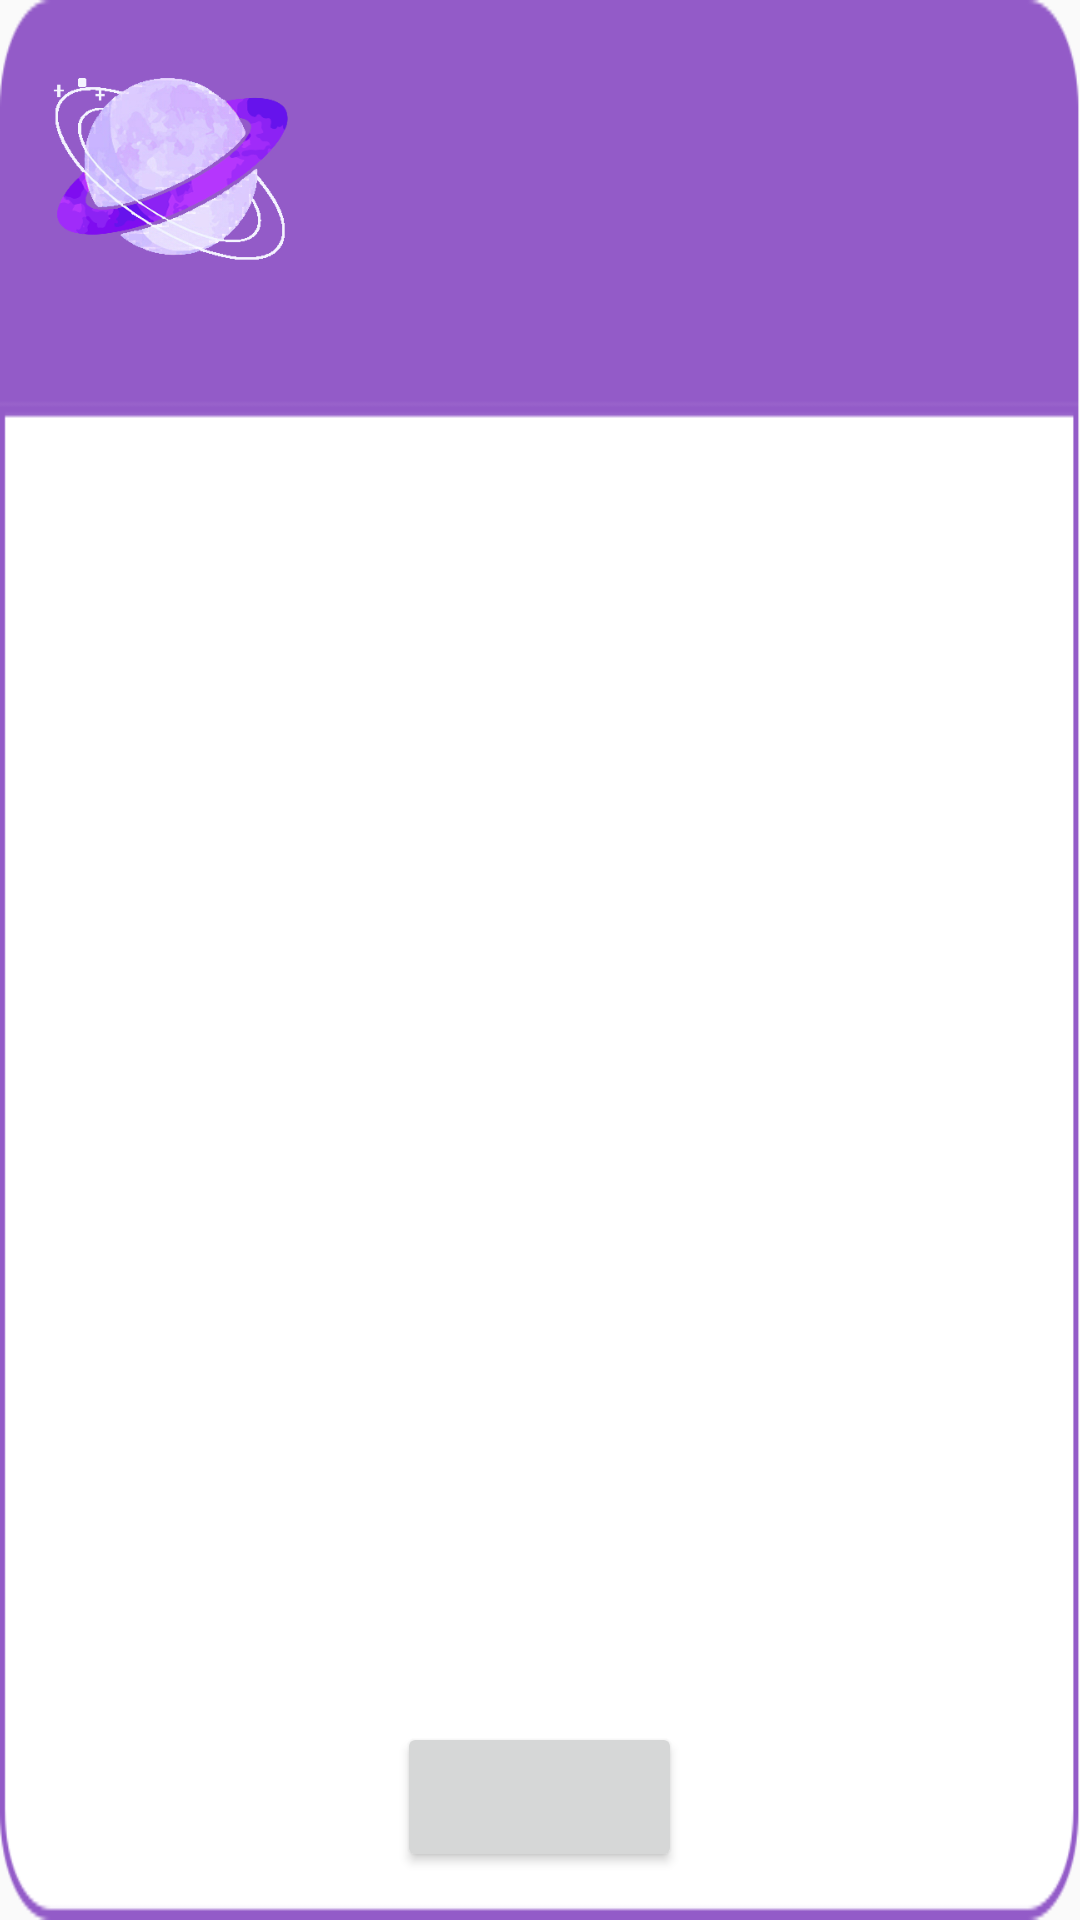

Produce the Android XML layout that renders to this screen, including the resource entries it uses.
<!-- AndroidManifest.xml: application theme AppTheme -->
<!-- res/layout/key.xml -->
<?xml version="1.0" encoding="utf-8"?>
<RelativeLayout xmlns:android="http://schemas.android.com/apk/res/android"
    android:id="@+id/pop"
    android:background="@drawable/setting"
    android:layout_width="match_parent"
    android:layout_height="match_parent"
    android:paddingBottom="16dp"
    android:paddingLeft="16dp"
    android:paddingRight="16dp"
    android:paddingTop="16dp">

    <ImageView
        android:id="@+id/icon"
        android:layout_width="80dp"
        android:layout_height="80dp"
        android:layout_alignParentStart="true"
        android:layout_alignParentTop="true"
        android:src="@drawable/appicon" />

    <TextView
        android:id="@+id/title"
        android:layout_width="match_parent"
        android:layout_height="80dp"
        android:layout_toEndOf="@+id/icon"
        android:gravity="center_vertical|center_horizontal"
        android:textAlignment="center"
        android:textStyle="bold"
        android:textSize="30sp" />

    <TextView
        android:layout_width="match_parent"
        android:layout_height="fill_parent"
        android:id="@+id/content"
        android:layout_below="@+id/icon"
        android:layout_marginTop="41dp"
        android:layout_above="@+id/ok"
        android:gravity="center_vertical|center_horizontal"
        android:textAlignment="center"
        android:textSize="23sp" />

    <Button
        android:layout_width="95dp"
        android:layout_height="50dp"
        android:id="@+id/ok"
        android:onClick="onclick"
        android:textAlignment="center"
        android:textSize="16sp"
        android:layout_alignParentBottom="true"
        android:layout_centerHorizontal="true" />

</RelativeLayout>
<!-- resources referenced by this layout -->
<resources>
  <!-- drawable appicon: png bitmap (drawable, 86940 bytes) -->
  <!-- drawable setting: png bitmap (drawable, 21401 bytes) -->
  <style name="AppTheme" parent="Theme.AppCompat.Light.DarkActionBar">
          
          <item name="colorPrimary">@color/colorPrimary</item>
          <item name="colorPrimaryDark">@color/colorPrimaryDark</item>
          <item name="colorAccent">@color/colorAccent</item>
          <item name="windowNoTitle">true</item>
      </style>
  <color name="colorPrimary">#3F51B5</color>
  <color name="colorPrimaryDark">#303F9F</color>
  <color name="colorAccent">#FF4081</color>
</resources>
